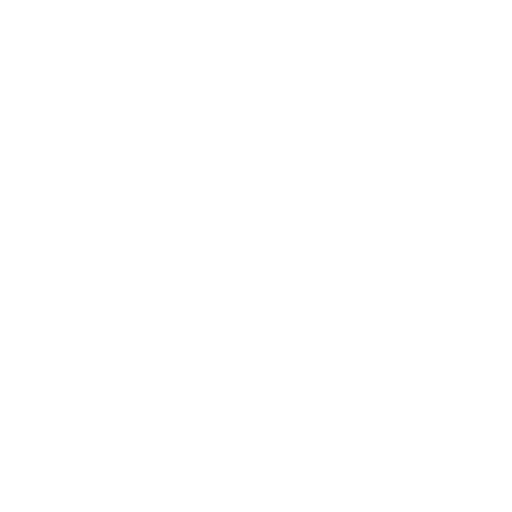
t = 0.00 s
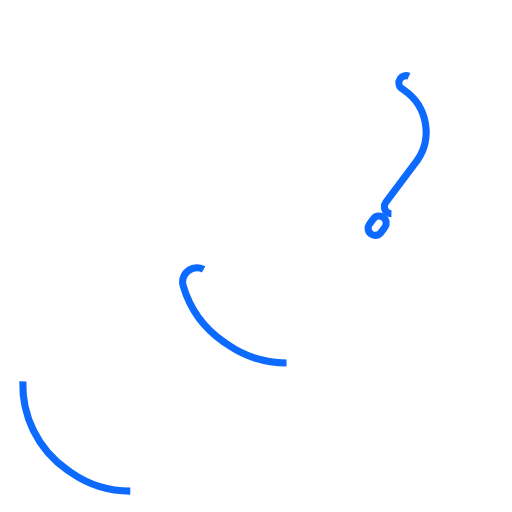
t = 0.15 s
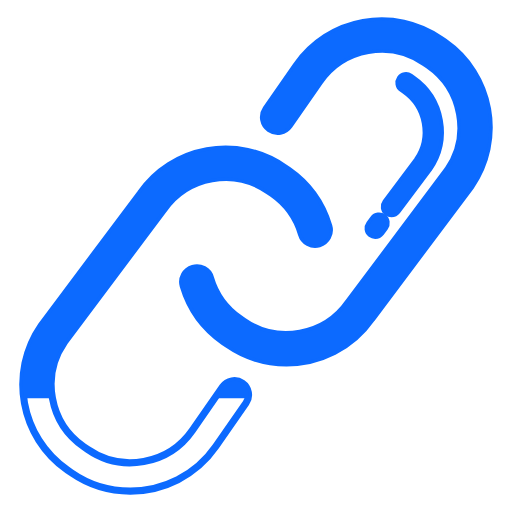
t = 0.65 s
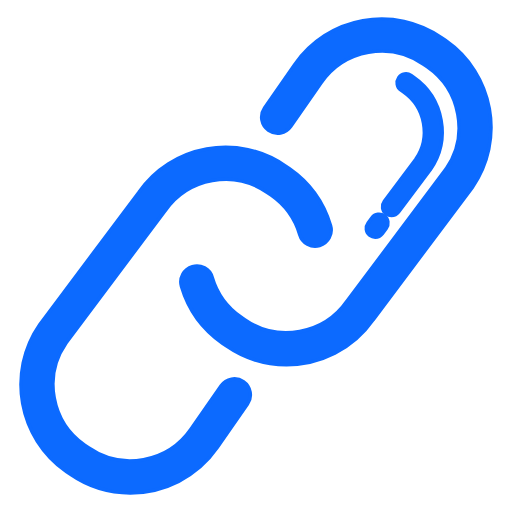
t = 1.15 s
t = 1.65 s: frame unchanged from t = 1.15 s, image omitted
t = 2.15 s: frame unchanged from t = 1.15 s, image omitted

The animated SVG that drew these frames (rendered in a browser with its animation timeline set to each time). Animation: 2 CSS @keyframes rules; one cycle of 2.15 s.

<svg viewBox="0 0 72 72" xmlns="http://www.w3.org/2000/svg" width="72" height="72">
  <style>
    .path-stroke {
      fill: none;
      stroke: #0c6aff;
      stroke-width: 1; 
      stroke-dasharray: 400;
      stroke-dashoffset: 400;
      animation: draw 2s forwards; /* Aumentado a 3s para dar más tiempo */
    }

    .path-fill {
      fill: #0c6aff;
      clip-path: polygon(0% 0%, 100% 0%, 100% 0%, 0% 0%);
      animation: fill 1s forwards;
      animation-delay: .15s; 
    }

    @keyframes draw {
      to {
        stroke-dashoffset: 0;
      }
    }

    @keyframes fill {
      0% {
        clip-path: polygon(0% 0%, 100% 0%, 100% 0%, 0% 0%);
      }
      100% {
        clip-path: polygon(0% 0%, 100% 0%, 100% 100%, 0% 100%);
      }
    }
  </style>

  <path class="path-stroke" d="M18.321,69.07c-2.874,0-5.775-0.845-8.31-2.604l-0.534-0.371c-6.614-4.593-8.259-13.712-3.666-20.326l13.931-18.588c2.183-3.146,5.522-5.292,9.361-5.984c3.839-0.694,7.717,0.152,10.921,2.377l0.534,0.37c2.72,1.888,4.735,4.676,5.675,7.85c0.313,1.059-0.291,2.172-1.351,2.485c-1.058,0.311-2.171-0.29-2.485-1.351c-0.691-2.337-2.116-4.308-4.119-5.698l-0.534-0.37c-2.328-1.617-5.146-2.231-7.931-1.727c-2.787,0.503-5.212,2.061-6.828,4.388L9.055,48.108c-3.293,4.744-2.099,11.365,2.704,14.701l0.534,0.371c4.801,3.334,11.423,2.142,14.759-2.66l4.256-6.126c0.631-0.905,1.875-1.129,2.784-0.501c0.906,0.631,1.131,1.877,0.501,2.784l-4.256,6.125C27.504,66.882,22.948,69.07,18.321,69.07z"/>
  <path class="path-stroke" d="M40.297,51.043c-2.877,0-5.784-0.844-8.323-2.606l-0.538-0.375c-2.718-1.888-4.731-4.674-5.669-7.845c-0.313-1.06,0.292-2.172,1.351-2.485c1.063-0.313,2.173,0.291,2.485,1.351c0.69,2.335,2.114,4.305,4.117,5.696l0.538,0.375c4.799,3.332,11.421,2.138,14.757-2.664l13.93-18.59c3.294-4.744,2.1-11.365-2.703-14.701l-0.53-0.365c-2.332-1.621-5.147-2.232-7.936-1.731c-2.787,0.503-5.212,2.061-6.828,4.388l-4.255,6.125c-0.63,0.908-1.876,1.132-2.783,0.502s-1.132-1.876-0.502-2.783l4.255-6.125c2.225-3.205,5.564-5.351,9.404-6.043c3.838-0.691,7.718,0.153,10.922,2.379l0.529,0.365c6.62,4.598,8.264,13.717,3.67,20.33l-13.93,18.59C49.453,48.868,44.914,51.043,40.297,51.043z"/>
  <path class="path-stroke" d="M52.76,33.106c-0.209,0-0.419-0.065-0.599-0.2c-0.442-0.331-0.532-0.958-0.2-1.399l0.548-0.73c0.331-0.442,0.959-0.53,1.399-0.2c0.442,0.331,0.532,0.958,0.2,1.399l-0.548,0.73C53.364,32.969,53.064,33.106,52.76,33.106z"/>
  <path class="path-stroke" d="M55.047,30.056c-0.209,0-0.419-0.065-0.599-0.2c-0.442-0.331-0.532-0.958-0.2-1.399l4.426-5.904c1.061-1.528,1.471-3.414,1.134-5.28c-0.337-1.867-1.38-3.491-2.938-4.572l-0.343-0.237c-0.454-0.315-0.567-0.938-0.253-1.392c0.313-0.454,0.936-0.568,1.392-0.253l0.344,0.238c1.997,1.387,3.334,3.468,3.766,5.86s-0.094,4.81-1.48,6.806l-4.447,5.934C55.651,29.918,55.352,30.056,55.047,30.056z"/>
  
  <path class="path-fill" d="M18.321,69.07c-2.874,0-5.775-0.845-8.31-2.604l-0.534-0.371c-6.614-4.593-8.259-13.712-3.666-20.326l13.931-18.588c2.183-3.146,5.522-5.292,9.361-5.984c3.839-0.694,7.717,0.152,10.921,2.377l0.534,0.37c2.72,1.888,4.735,4.676,5.675,7.85c0.313,1.059-0.291,2.172-1.351,2.485c-1.058,0.311-2.171-0.29-2.485-1.351c-0.691-2.337-2.116-4.308-4.119-5.698l-0.534-0.37c-2.328-1.617-5.146-2.231-7.931-1.727c-2.787,0.503-5.212,2.061-6.828,4.388L9.055,48.108c-3.293,4.744-2.099,11.365,2.704,14.701l0.534,0.371c4.801,3.334,11.423,2.142,14.759-2.66l4.256-6.126c0.631-0.905,1.875-1.129,2.784-0.501c0.906,0.631,1.131,1.877,0.501,2.784l-4.256,6.125C27.504,66.882,22.948,69.07,18.321,69.07z M40.297,51.043c-2.877,0-5.784-0.844-8.323-2.606l-0.538-0.375c-2.718-1.888-4.731-4.674-5.669-7.845c-0.313-1.06,0.292-2.172,1.351-2.485c1.063-0.313,2.173,0.291,2.485,1.351c0.69,2.335,2.114,4.305,4.117,5.696l0.538,0.375c4.799,3.332,11.421,2.138,14.757-2.664l13.93-18.59c3.294-4.744,2.1-11.365-2.703-14.701l-0.53-0.365c-2.332-1.621-5.147-2.232-7.936-1.731c-2.787,0.503-5.212,2.061-6.828,4.388l-4.255,6.125c-0.63,0.908-1.876,1.132-2.783,0.502s-1.132-1.876-0.502-2.783l4.255-6.125c2.225-3.205,5.564-5.351,9.404-6.043c3.838-0.691,7.718,0.153,10.922,2.379l0.529,0.365c6.62,4.598,8.264,13.717,3.67,20.33l-13.93,18.59C49.453,48.868,44.914,51.043,40.297,51.043z M52.76,33.106c-0.209,0-0.419-0.065-0.599-0.2c-0.442-0.331-0.532-0.958-0.2-1.399l0.548-0.73c0.331-0.442,0.959-0.53,1.399-0.2c0.442,0.331,0.532,0.958,0.2,1.399l-0.548,0.73C53.364,32.969,53.064,33.106,52.76,33.106z M55.047,30.056c-0.209,0-0.419-0.065-0.599-0.2c-0.442-0.331-0.532-0.958-0.2-1.399l4.426-5.904c1.061-1.528,1.471-3.414,1.134-5.28c-0.337-1.867-1.38-3.491-2.938-4.572l-0.343-0.237c-0.454-0.315-0.567-0.938-0.253-1.392c0.313-0.454,0.936-0.568,1.392-0.253l0.344,0.238c1.997,1.387,3.334,3.468,3.766,5.86s-0.094,4.81-1.48,6.806l-4.447,5.934C55.651,29.918,55.352,30.056,55.047,30.056z"/>
</svg>